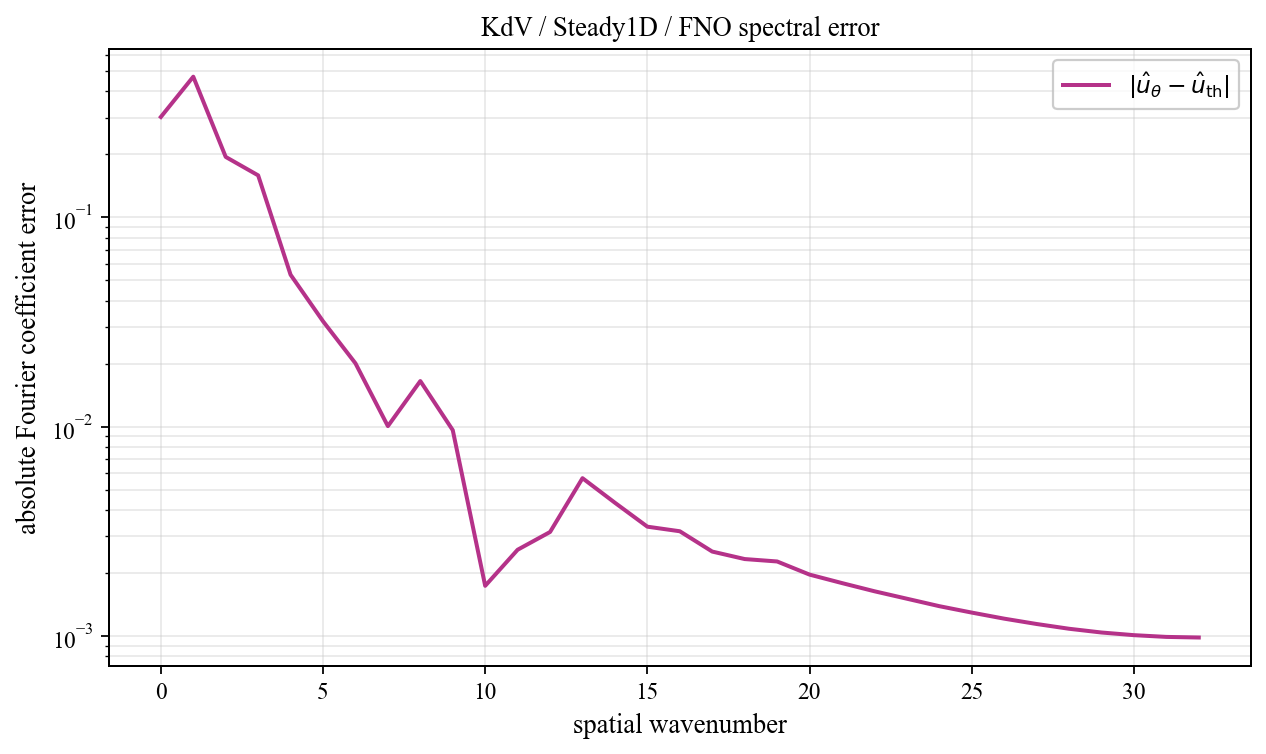

The file beside this chart, header and first rows:
spatial_wavenumber, prediction_magnitude, theory_magnitude, absolute_coefficient_error
0, 0.1487, 0.4506, 0.3019
1, 0.6115, 0.3667, 0.47
2, 0.2935, 0.3137, 0.1945
3, 0.1756, 0.02118, 0.1588
4, 0.05313, 0.01217, 0.05322
5, 0.03443, 0.008508, 0.03191
6, 0.02434, 0.006543, 0.02009
7, 0.01419, 0.005331, 0.01007
8, 0.02064, 0.004515, 0.01653
9, 0.01142, 0.00393, 0.009633
10, 0.002875, 0.003492, 0.001739
11, 0.005266, 0.003152, 0.002585
12, 0.006024, 0.002881, 0.003143
13, 0.008052, 0.002662, 0.00568
14, 0.005882, 0.00248, 0.004334
15, 0.004685, 0.002328, 0.003332
16, 0.004254, 0.0022, 0.003168
17, 0.003513, 0.002091, 0.002534
18, 0.003242, 0.001997, 0.002334
19, 0.002892, 0.001916, 0.002273
20, 0.002486, 0.001846, 0.001967
21, 0.002196, 0.001786, 0.001792
22, 0.00192, 0.001734, 0.001638
23, 0.001692, 0.001689, 0.001509
24, 0.001486, 0.001651, 0.00139
25, 0.00129, 0.001618, 0.001295
26, 0.001115, 0.001591, 0.001212
27, 0.000964, 0.001568, 0.001143
28, 0.0008253, 0.00155, 0.001084
29, 0.0007079, 0.001536, 0.00104
30, 0.0006158, 0.001526, 0.00101
31, 0.0005554, 0.001521, 0.0009912
32, 0.0005342, 0.001519, 0.0009846
